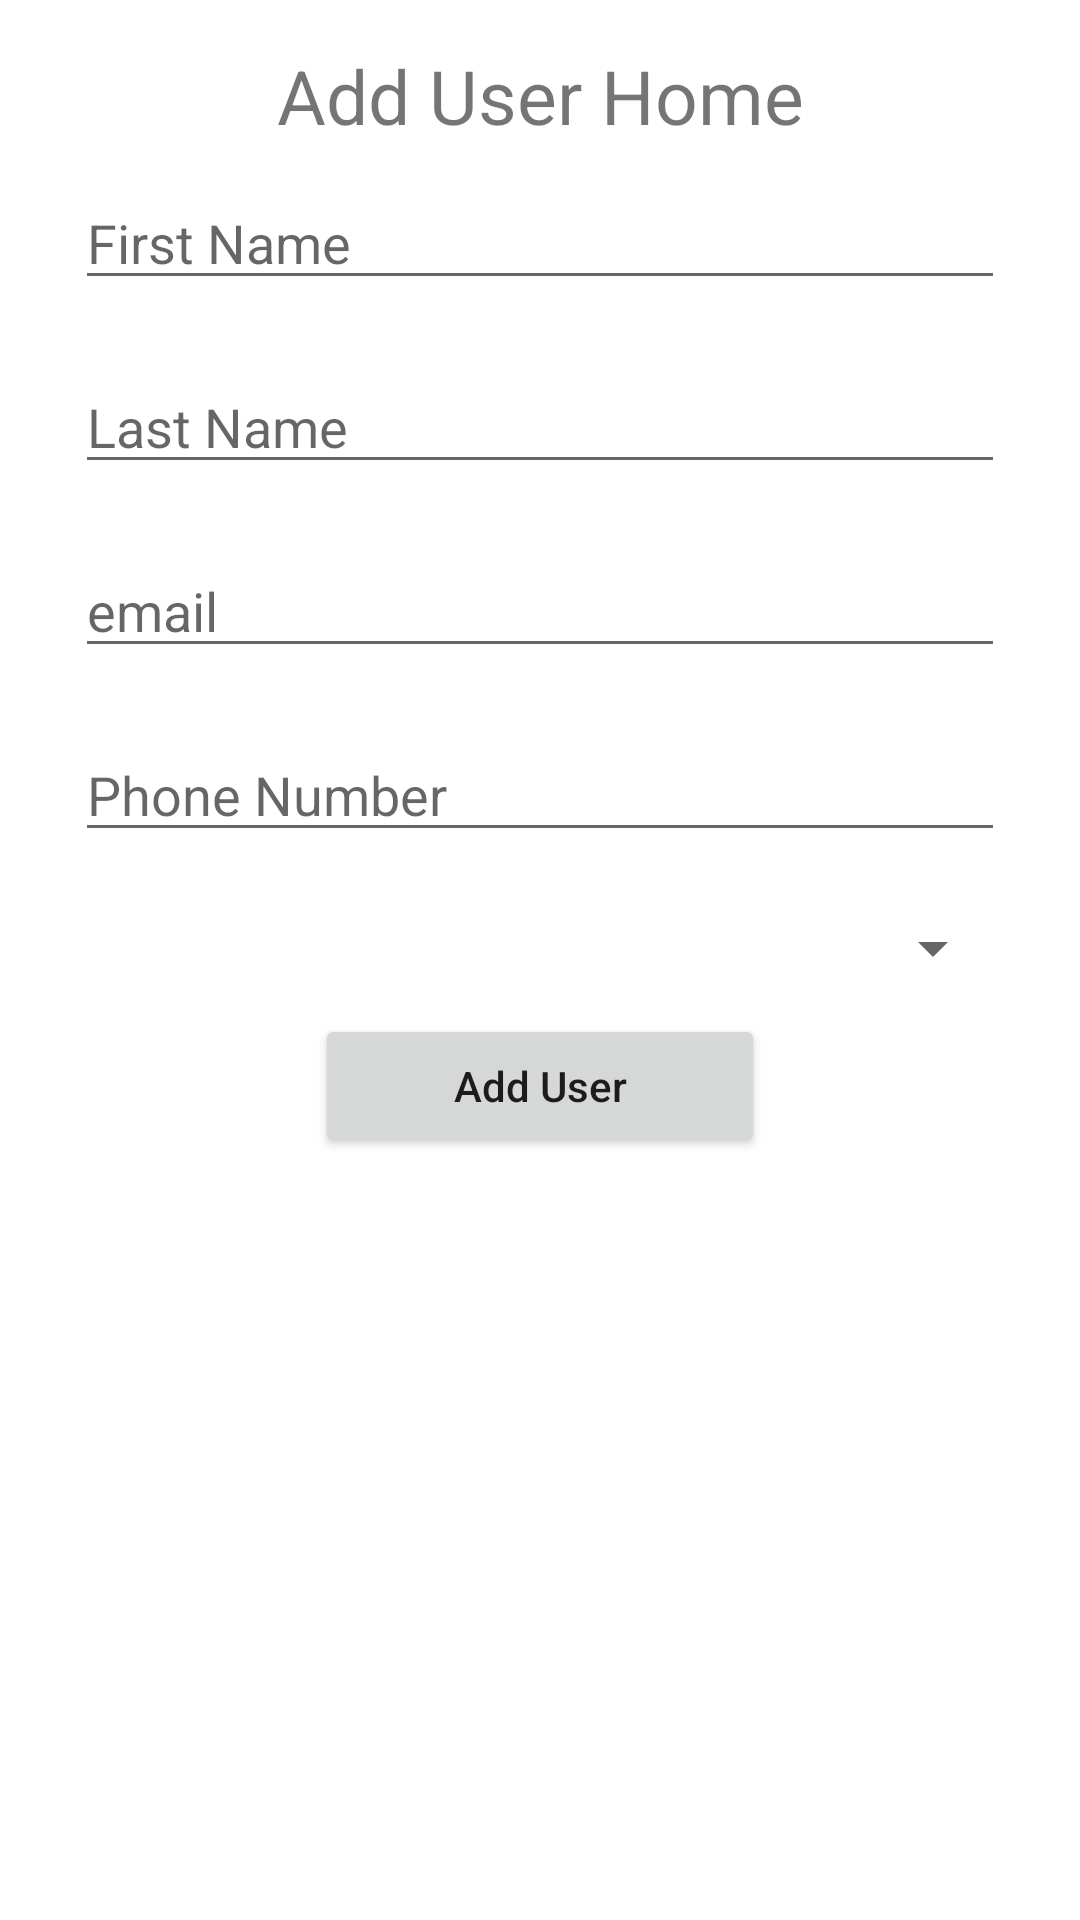

Android layout source for this screen:
<!-- AndroidManifest.xml: application theme Theme.MyFragmentsApp -->
<!-- res/layout/bottom_sheet_home.xml -->
<?xml version="1.0" encoding="utf-8"?>
<LinearLayout xmlns:android="http://schemas.android.com/apk/res/android"
    android:orientation="vertical"
    android:layout_width="match_parent"
    android:layout_height="match_parent"
    android:layout_centerHorizontal="true"
    android:padding="15dp"
    >
    <TextView
        android:layout_width="match_parent"
        android:layout_height="wrap_content"
        android:text="Add User Home"
        android:gravity="center"
        android:textSize="25dp"
        />

    <EditText
        android:layout_width="match_parent"
        android:layout_height="wrap_content"
        android:hint="First Name"
        android:id="@+id/firstnameBottomSheethome"
        android:layout_margin="10dp"
        />
    <EditText
        android:layout_width="match_parent"
        android:layout_height="wrap_content"
        android:hint="Last Name"
        android:id="@+id/lastnameBottomSheethome"
        android:layout_margin="10dp"
        />
    <EditText
        android:layout_width="match_parent"
        android:layout_height="wrap_content"
        android:hint="email"
        android:id="@+id/emailBottomSheethome"
        android:layout_margin="10dp"
        />
    <EditText
        android:layout_width="match_parent"
        android:layout_height="wrap_content"
        android:hint="Phone Number"
        android:id="@+id/phonenumBottomSheethome"
        android:maxLength="10"
        android:layout_margin="10dp"
        />
    <Spinner
        android:layout_width="match_parent"
        android:layout_height="wrap_content"
        android:id="@+id/spinnerhome"
        android:layout_margin="10dp"
        android:spinnerMode="dropdown"
        />
    <Button
        android:layout_width="match_parent"
        android:id="@+id/addBottomSheethome"
        android:layout_height="wrap_content"
        android:layout_marginLeft="90dp"
        android:text="Add User"
        android:textAllCaps="false"
        android:layout_marginRight="90dp"
        />
</LinearLayout>
<!-- resources referenced by this layout -->
<resources>
  <style name="Theme.MyFragmentsApp" parent="Theme.MaterialComponents.DayNight.DarkActionBar">
          
          <item name="colorPrimary">@color/purple_500</item>
          <item name="colorPrimaryVariant">@color/purple_700</item>
          <item name="colorOnPrimary">@color/white</item>
          
          <item name="colorSecondary">@color/teal_200</item>
          <item name="colorSecondaryVariant">@color/teal_700</item>
          <item name="colorOnSecondary">@color/black</item>
          
          <item name="android:statusBarColor" tools:targetApi="l">?attr/colorPrimaryVariant</item>
          
      </style>
  <!-- not gathered from this repository: default colours our renderer supplied (Android Studio template values) -->
  <color name="purple_500">#FF6200EE</color>
  <color name="purple_700">#FF3700B3</color>
  <color name="teal_200">#FF03DAC5</color>
  <color name="teal_700">#FF018786</color>
  <color name="black">#FF000000</color>
  <color name="white">#FFFFFFFF</color>
</resources>
